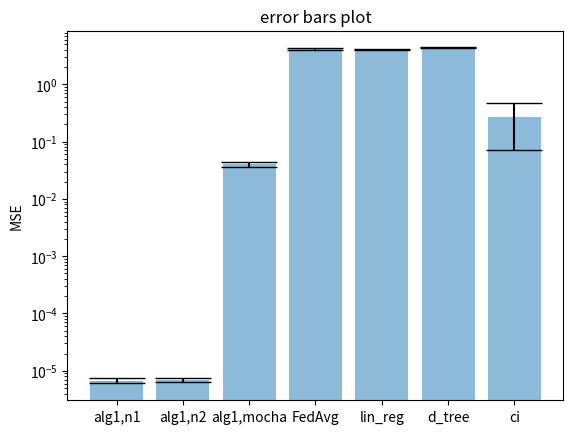

Python code for this plot:
import numpy as np
import matplotlib.pyplot as plt

labels = ['alg1,n1', 'alg1,n2', 'alg1,mocha', 'FedAvg', 'lin_reg', 'd_tree', 'ci']
x_pos = np.arange(len(labels))

mean_MSEs = [6.698781618047959e-06, 6.958639025609133e-06, 0.0399669506494894, 4.090825418709769, 4.044966941385034, 4.342326921745786, 0.27331424496762596]
std_MSEs = [6.910968912019921e-07, 5.418992988796196e-07, 0.0036041186560699053, 0.12075245594910722, 0.10960555817192678, 0.04580839153992601, 0.20059310467909822]

fig, ax = plt.subplots()
ax.bar(x_pos, mean_MSEs,
       yerr=std_MSEs,
       align='center',
       alpha=0.5,
       ecolor='black',
       capsize=20)
ax.set_ylabel('MSE')
ax.set_xticks(x_pos)
ax.set_xticklabels(labels)
ax.set_yscale('log')
ax.set_title('error bars plot')
plt.show()
